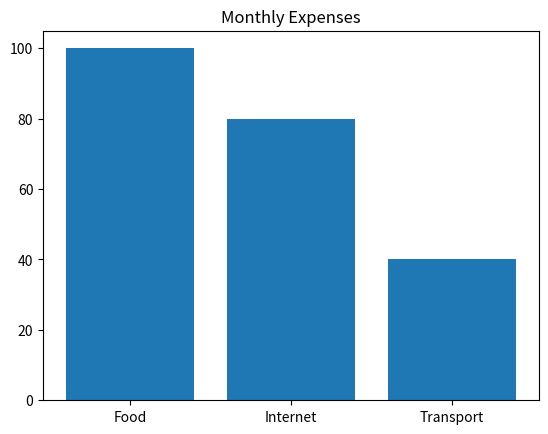

Python code for this plot:
import matplotlib.pyplot as plt


categories = [
"Food",
"Internet",
"Transport"
]


values = [
100,
80,
40
]


plt.bar(
categories,
values
)


plt.title(
"Monthly Expenses"
)


plt.show()
